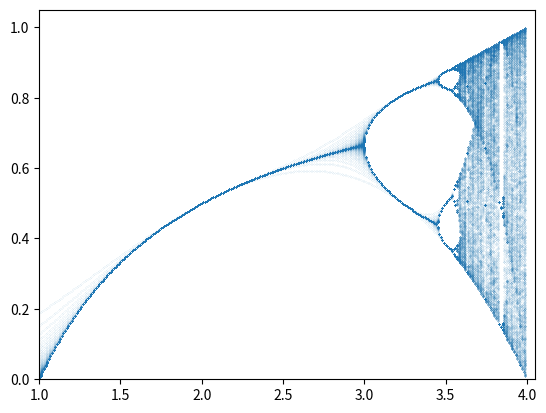

Source code (Python):
import matplotlib.pyplot as plt
import numpy as np


def OLACS(t, x):
    return t * x * (1 - x)
    # return (t * np.arcsin(4 * (1 - x) * x)) % 1


def main():
    x0 = 0.5
    times = 1000
    x_list = []
    y_list = []
    for t in np.arange(0, 4, 0.01):
        if t == 0:
            continue
        x = OLACS(t, x0)
        for i in range(times):
            x = OLACS(t, x)
            x_list.append(t)
            y_list.append(x)
    print(1)
    plt.scatter(x_list, y_list, s=0.01, alpha=0.4)
    plt.ylim((0, 1.05))
    plt.xlim((1.0, 4.05))
    plt.show()


if __name__ == '__main__':
    main()
